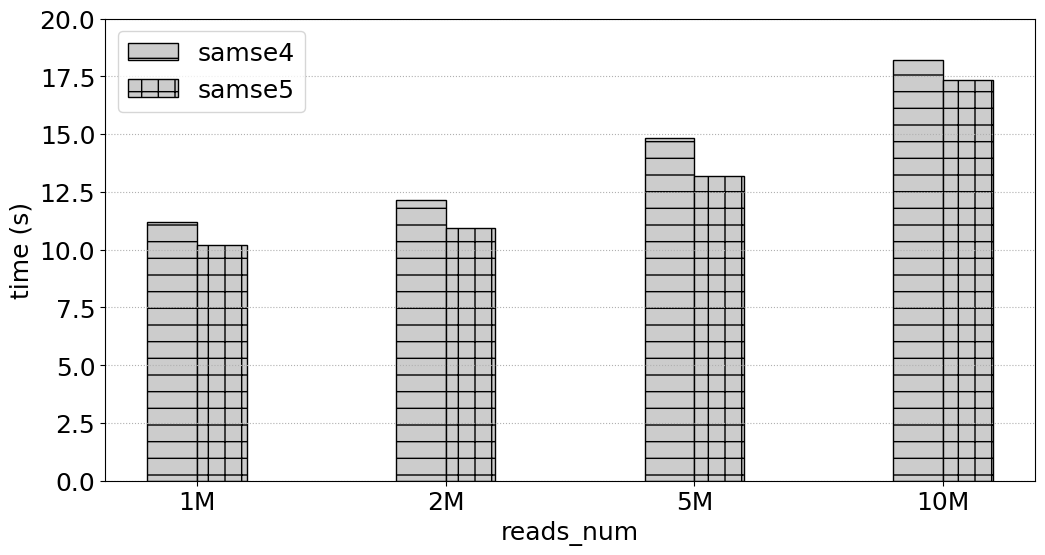

This chart was generated by the following Python code:
# -*- coding:utf8 -*
# !/usr/bin/python
# -*- coding: utf-8 -*-
import numpy as np
import pandas as pd
#import brewer2mpl
import matplotlib.pyplot as plt
#plt.rc('font',family='Times New Roman')

#plt.rcParams['font.sans-serif'] = ['Times New Roman'] # 设置字体，不然中文无法显示
plt.rcParams['figure.figsize'] = (12.0, 6.0) # 设置figure_size尺寸
#plt.rcParams['figure.figsize'] = (4.0, 4.0) # 设置figure_size尺寸


#figsize(12.5, 4) # 设置 figsize
plt.rcParams['savefig.dpi'] = 500 #保存图片分辨率
plt.rcParams['figure.dpi'] = 500  #分辨率
# 默认的像素：[6.0,4.0]，分辨率为100，图片尺寸为 600&400
# 指定dpi=200，图片尺寸为 1200*800
# 指定dpi=300，图片尺寸为 1800*1200
print(plt.style.available)
plt.style.use('fast')
#plt.rcParams['image.interpolation'] = 'nearest' # 设置 interpolation style
#plt.rcParams['image.cmap'] = 'gray' # 设置 颜色 style
# 参照下方配色方案，第三参数为颜色数量，这个例子的范围是3-12，每种配色方案参数范围不相同
#bmap = brewer2mpl.get_map('Set3', 'qualitative', 10)
#colors = bmap.mpl_colors
plt.figure()
#plt.rcParams['font.sans-serif'] = ['Times New Roman']
#plt.rc('font', family='Times New Roman')
plt.rc('font', family='Times New Roman')
# 或者直接修改配色方案
#plt.rcParams['axes.color_cycle'] = colors
font_size = 18
def geomean(ls):
    n = len(ls)
    r = 1
    for i in range(n):
       r *= ls[i]
    return pow(r,1/n)

def al_mean(ls):
    return np.average(ls)

def Optimization_time_nor():
    from matplotlib import ticker
    # CONV = [0.4323,2.6223,0.2667,0.1940,0.1562,5.9893,0.3998,3.6136,1.9029,0.2530,0.4988,0.5417,0.0783,0.2424,0.2797,0.1857]
    # CONVOpt = [0.4312,2.6091,0.2649,0.2055,0.1542,5.9494,0.4627,3.7934,1.9969,0.2287,0.5379,0.5318,0.0737,0.2339,0.2656,0.1694]
    # Im2colCR = [0.8062,2.8291,0.6554,0.1638,0.1307,5.9892,0.2764,4.5594,2.2215,0.2290,0.7154,0.6816,0.0793,0.1256,0.1437,0.2626]
    # Im2colCD = [0.6808,2.5492,0.5817,0.1512,0.1074,5.8895,0.2553,4.3194,2.2165,0.5147,0.6418,0.6510,0.0780,0.1216,0.1392,0.2149]
    # AutoTVM = [1.72,2.015147, 19.82, 24.694,41.37776, 61.02]
    # AutoMCL = [1.98, 2.12359,19.98,23.877, 39.76408, 60.17]
    # bwa_total_time = [2494.481, 1828.237, 515.121, 436.176, 418.335, 387.284, 380.527, 377.038, 362.933, 378.359]
    # mt_total_time = [390.018, 324.556, 319.772, 311.825, 330.459, 324.145, 311.966, 312.974, 314.467, 313.742]
    # mt4_total_time = [202.298, 165.439, 151.472, 149.173, 145.534, 143.657, 143.025, 142.622, 143.061, 143.989]

    samse_time = [17.777, 31.264, 71.362, 142.805]
    samse1_time = [13.246, 21.543, 44.003, 85.391]
    samse2_time = [12.943, 19.708, 40.989, 76.491]
    samse3_time = [23.029, 25.205, 29.764, 42.240]
    samse4_time = [  11.199,12.145, 14.842,18.214]
    samse5_time = [10.208,10.919,13.204,17.342,]
    fig, ax = plt.subplots()
    patterns = ['/', 'o', '*','|','-','+','x', '\\']
    plt.ylabel('time (s)', fontsize=18)
    #plt.xlabel('SA_Interval', fontsize=18)
    plt.xlabel('reads_num', fontsize=18)
    #ax.yaxis.set_major_formatter(ticker.PercentFormatter(xmax=1, decimals=1))
    plt.tick_params(labelsize=18)
    plt.grid(linestyle=':', axis='y')
    x = np.arange(len(samse1_time))
    print(x)
    base = [1,1,1,1,1,1,1,1,1,1]
    #a = plt.bar(x-0.3, bwa_total_time, 0.2, color='b', label='bwa_total_time', align='center')0012.
    b = plt.bar(x-0.1, samse4_time, 0.2, hatch=patterns[4],color = '0.8',edgecolor = 'k',label='samse4', align='center')
    #c = plt.bar(x+0.1, bwa1_time, 0.2, color='r', label='bwa1_time', align='center')
    c = plt.bar(x+0.1, samse5_time, 0.2,hatch=patterns[5],color = '0.8',edgecolor = 'black',label='samse5', align='center')

    #d = plt.bar(x+0.3, mt4_total_time, 0.2, color='k', label='mt4_total_time', align='center')

    #b = plt.bar(x + 0.2, Nor_CONVCD, 0.2, color='tomato', label='Im2colDNMM332', align='center')
    # 设置标签
    # for i in a + b + c:
    #     h = i.get_height()
    #     plt.text(i.get_x() + i.get_width() / 2, h, '%2.2f'% (h), ha='center', va='bottom', size='18',rotation=90)
    #plt.axhline(1.0, color='red',lw=1,linestyle='--')
    plt.xticks(x, ['1M', '2M','5M','10M'],size=18,rotation=0)
    plt.ylim(0.0,20)
    plt.legend(loc='upper left', fontsize=18)
    plt.savefig('SRR6889465_samse4_samse5.pdf',format='pdf', dpi=1000)
   #plt.show()

if __name__ == '__main__':
    Optimization_time_nor()